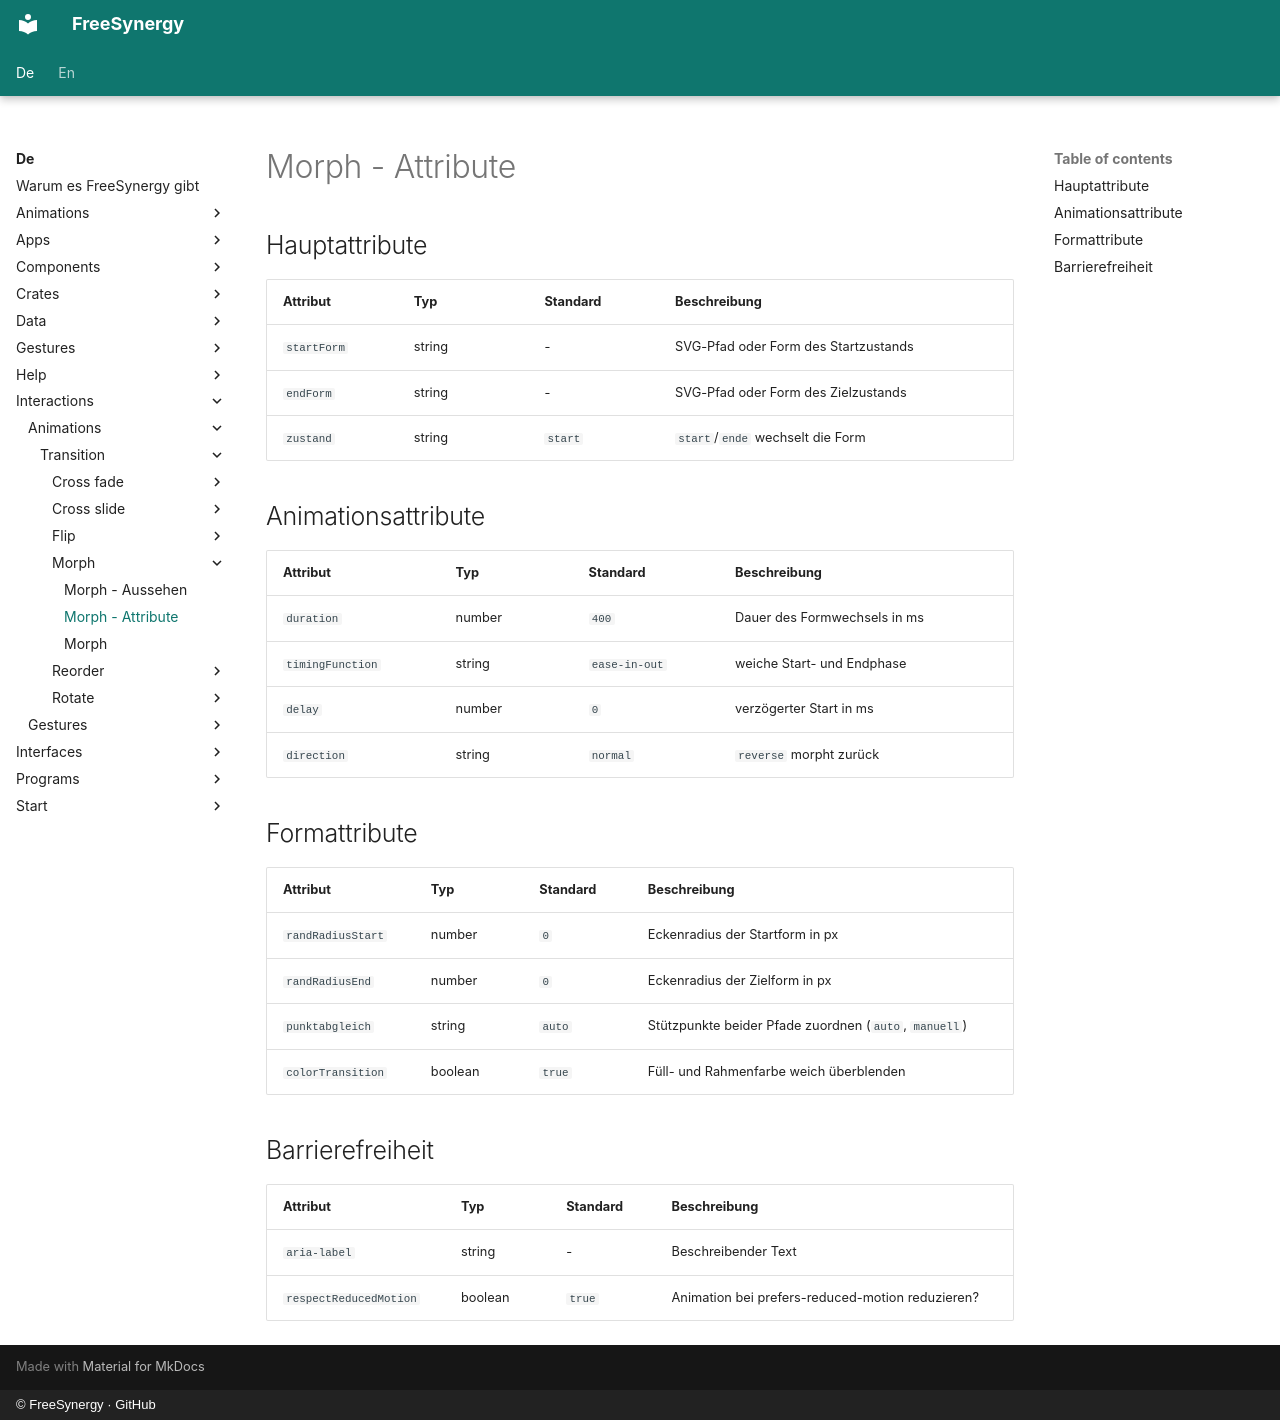

repository: FreeSynergy/fs-documentation · page: de/interactions/animations/transition/morph/attributes/index.html · generator: mkdocs · copyright: © FreeSynergy · GitHub

# Morph - Attribute

## Hauptattribute

| Attribut | Typ | Standard | Beschreibung |
|----------|-----|----------|--------------|
| `startForm` | string | - | SVG-Pfad oder Form des Startzustands |
| `endForm` | string | - | SVG-Pfad oder Form des Zielzustands |
| `zustand` | string | `start` | `start`/`ende` wechselt die Form |

## Animationsattribute

| Attribut | Typ | Standard | Beschreibung |
|----------|-----|----------|--------------|
| `duration` | number | `400` | Dauer des Formwechsels in ms |
| `timingFunction` | string | `ease-in-out` | weiche Start- und Endphase |
| `delay` | number | `0` | verzögerter Start in ms |
| `direction` | string | `normal` | `reverse` morpht zurück |

## Formattribute

| Attribut | Typ | Standard | Beschreibung |
|----------|-----|----------|--------------|
| `randRadiusStart` | number | `0` | Eckenradius der Startform in px |
| `randRadiusEnd` | number | `0` | Eckenradius der Zielform in px |
| `punktabgleich` | string | `auto` | Stützpunkte beider Pfade zuordnen (`auto`, `manuell`) |
| `colorTransition` | boolean | `true` | Füll- und Rahmenfarbe weich überblenden |

## Barrierefreiheit

| Attribut | Typ | Standard | Beschreibung |
|----------|-----|----------|--------------|
| `aria-label` | string | - | Beschreibender Text |
| `respectReducedMotion` | boolean | `true` | Animation bei prefers-reduced-motion reduzieren? |
